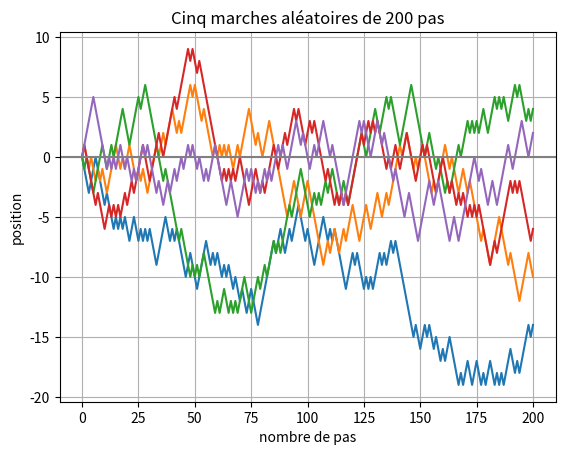

Write Python code to recreate this figure.
# Modèle : Marche aléatoire
# Résumé : Un pas à gauche ou à droite : la trajectoire.

# Un marcheur part de 0. À chaque seconde, il fait un pas à droite (+1) ou à
# gauche (−1), avec la même probabilité. Où est-il après 200 pas ?
from random import choice

import matplotlib.pyplot as plt


def marche(nombre_de_pas):
    """La liste des positions successives du marcheur, en partant de 0.

    >>> positions = marche(10)
    >>> len(positions), positions[0]
    (11, 0)
    >>> marche(10)[-1] % 2  # après un nombre pair de pas, la position est paire
    0
    """
    positions = [0]
    for _ in range(nombre_de_pas):
        positions.append(positions[-1] + choice([-1, 1]))
    return positions


N = 200
positions = marche(N)
print("Position finale :", positions[-1])
print("Plus grand éloignement :", max(abs(p) for p in positions))
print("Retours à l'origine :", positions[1:].count(0))

# Sur 500 marches : les positions finales se compensent en moyenne,
# mais leur carré vaut en moyenne le nombre de pas.
finales = [marche(N)[-1] for _ in range(500)]
print()
print("Sur 500 marches de", N, "pas :")
print("moyenne des positions finales :", round(sum(finales) / len(finales), 2))
print("moyenne de leurs carrés       :", round(sum(p**2 for p in finales) / len(finales), 1))

for _ in range(5):
    plt.plot(list(range(N + 1)), marche(N))
plt.axhline(0, color="gray")
plt.xlabel("nombre de pas")
plt.ylabel("position")
plt.title(f"Cinq marches aléatoires de {N} pas")
plt.grid(True)
plt.show()
